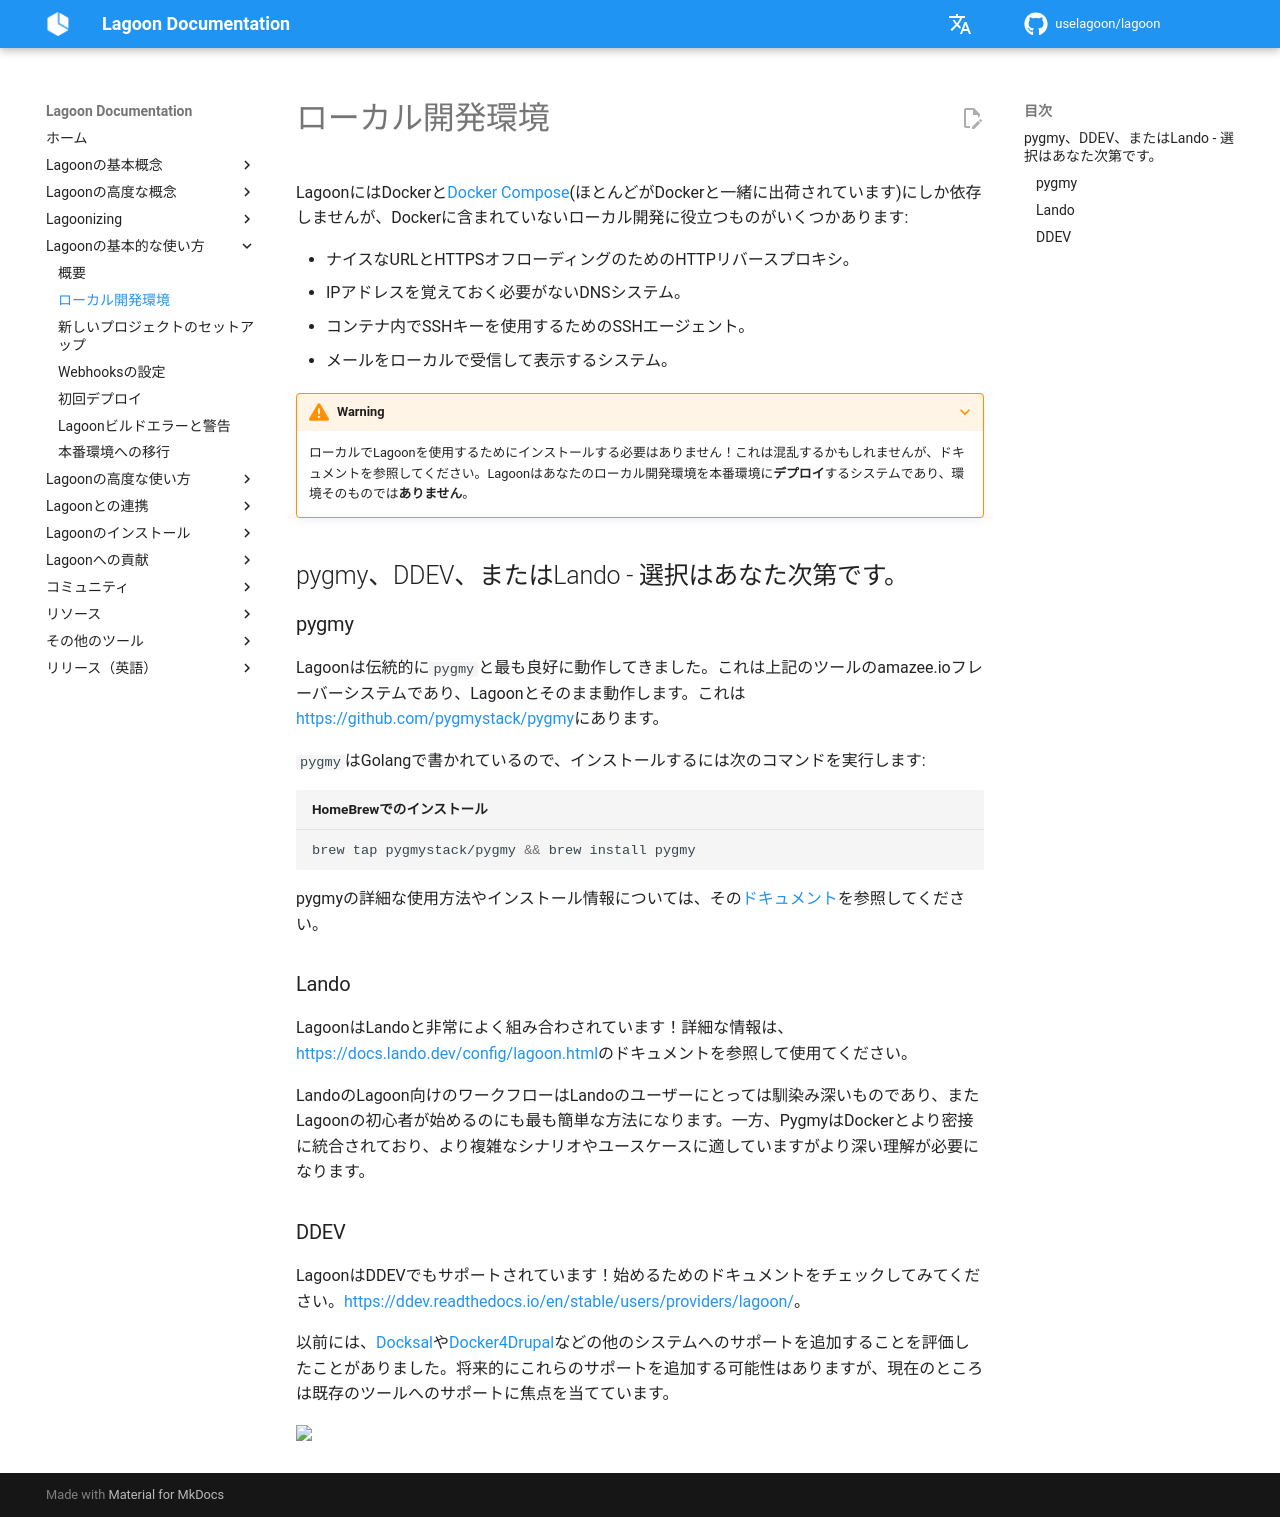

repository: uselagoon/lagoon · page: ja/using-lagoon-the-basics/local-development-environments/index.html · generator: mkdocs

# ローカル開発環境

LagoonにはDockerと[Docker Compose](https://docs.docker.com/compose/)(ほとんどがDockerと一緒に出荷されています)にしか依存しませんが、Dockerに含まれていないローカル開発に役立つものがいくつかあります:

* ナイスなURLとHTTPSオフローディングのためのHTTPリバースプロキシ。
* IPアドレスを覚えておく必要がないDNSシステム。
* コンテナ内でSSHキーを使用するためのSSHエージェント。
* メールをローカルで受信して表示するシステム。

???+ warning
    ローカルでLagoonを使用するためにインストールする必要はありません！これは混乱するかもしれませんが、ドキュメントを参照してください。Lagoonはあなたのローカル開発環境を本番環境に**デプロイ**するシステムであり、環境そのものでは**ありません**。

## pygmy、DDEV、またはLando - 選択はあなた次第です。

### pygmy

Lagoonは伝統的に`pygmy`と最も良好に動作してきました。これは上記のツールのamazee.ioフレーバーシステムであり、Lagoonとそのまま動作します。これは[https://github.com/pygmystack/pygmy](https://github.com/pygmystack/pygmy)にあります。

`pygmy`はGolangで書かれているので、インストールするには次のコマンドを実行します:

```bash title="HomeBrewでのインストール"
brew tap pygmystack/pygmy && brew install pygmy
```

pygmyの詳細な使用方法やインストール情報については、その[ドキュメント](https://pygmystack.github.io/pygmy)を参照してください。

### Lando

LagoonはLandoと非常によく組み合わされています！詳細な情報は、[https://docs.lando.dev/config/lagoon.html](https://docs.lando.dev/config/lagoon.html)のドキュメントを参照して使用てください。

LandoのLagoon向けのワークフローはLandoのユーザーにとっては馴染み深いものであり、またLagoonの初心者が始めるのにも最も簡単な方法になります。一方、PygmyはDockerとより密接に統合されており、より複雑なシナリオやユースケースに適していますがより深い理解が必要になります。

### DDEV

LagoonはDDEVでもサポートされています！始めるためのドキュメントをチェックしてみてください。[https://ddev.readthedocs.io/en/stable/users/providers/lagoon/](https://ddev.readthedocs.io/en/stable/users/providers/lagoon/)。

以前には、[Docksal](https://docksal.io/)や[Docker4Drupal](https://wodby.com/docs/stacks/drupal/local/)などの他のシステムへのサポートを追加することを評価したことがありました。将来的にこれらのサポートを追加する可能性はありますが、現在のところは既存のツールへのサポートに焦点を当てています。
